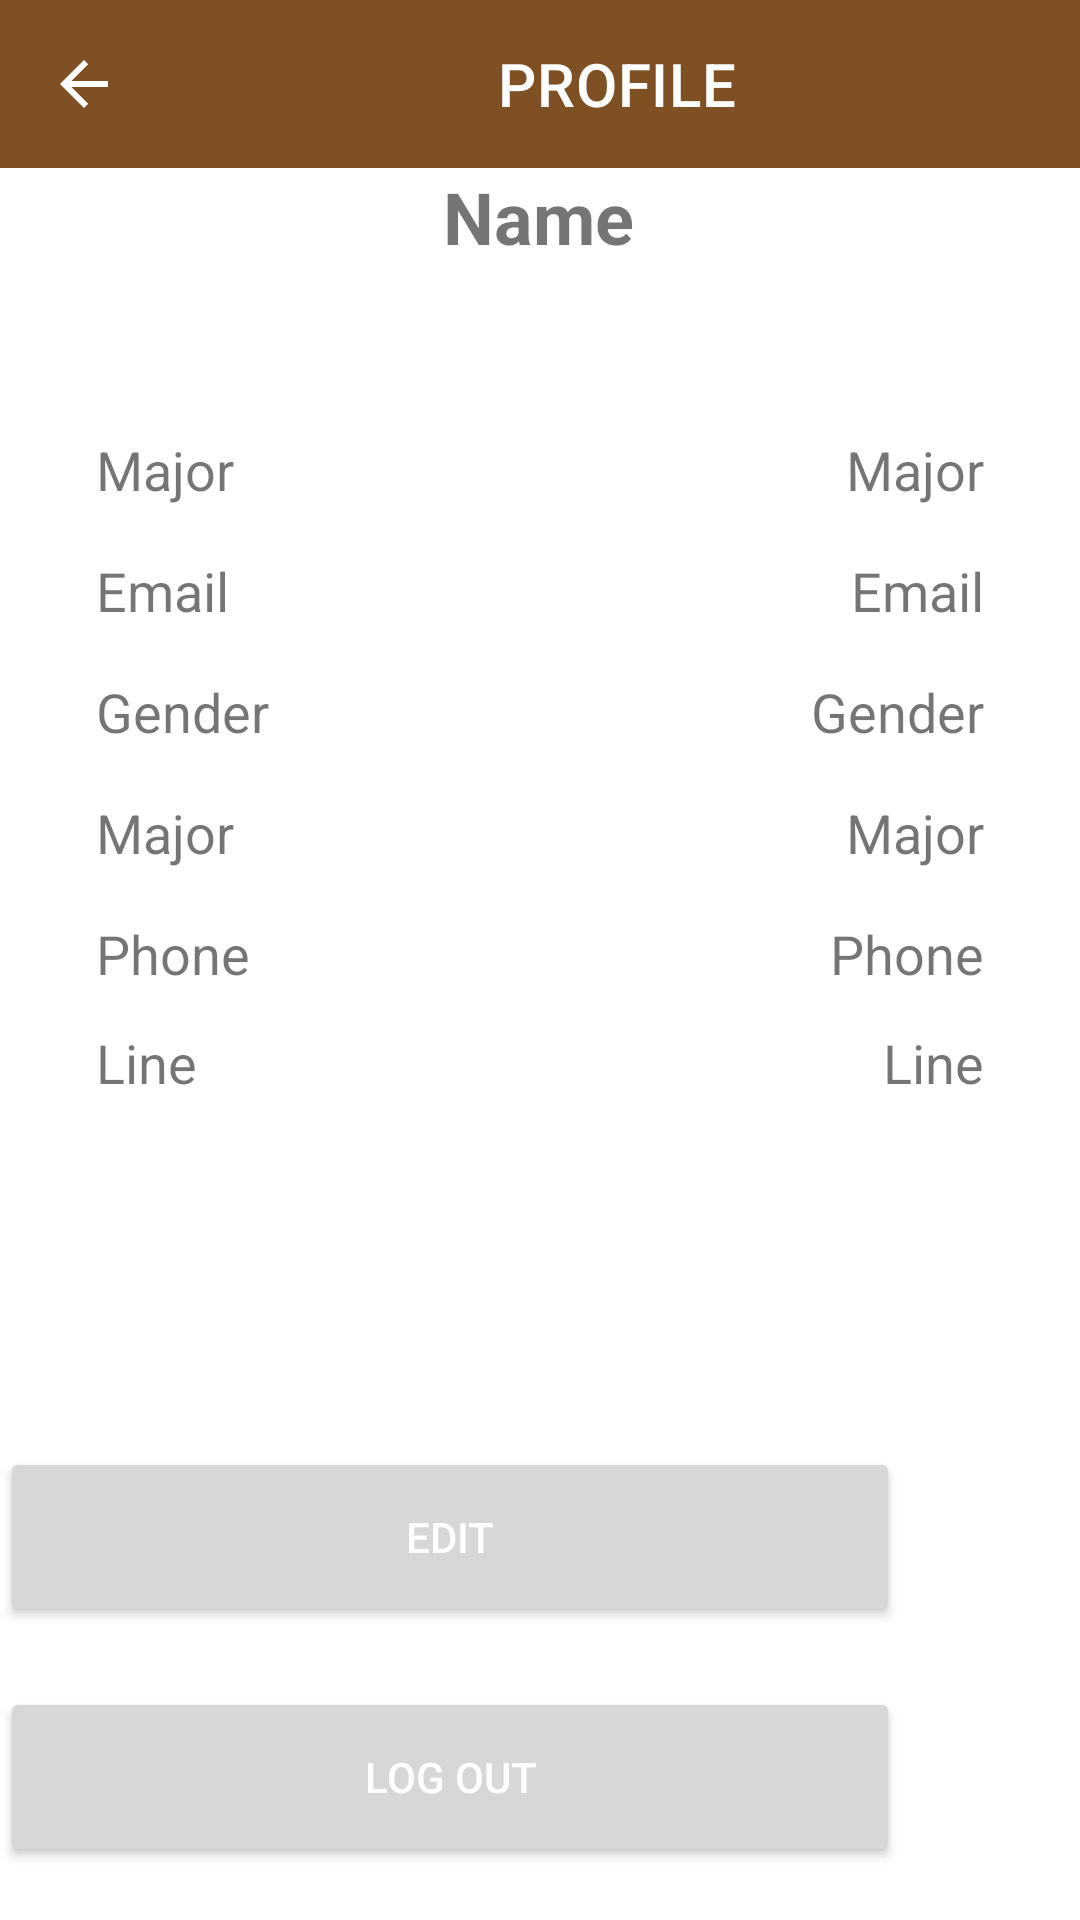

The Android layout XML behind this screen, and the referenced resources:
<!-- AndroidManifest.xml: application theme Theme.UrDataa -->
<!-- res/layout/fragment_profile.xml -->
<?xml version="1.0" encoding="utf-8"?>
<FrameLayout xmlns:android="http://schemas.android.com/apk/res/android"
    xmlns:app="http://schemas.android.com/apk/res-auto"
    xmlns:tools="http://schemas.android.com/tools"
    android:layout_width="match_parent"
    android:layout_height="match_parent"
    tools:context=".Fragments.ProfileFragment">

    <androidx.constraintlayout.widget.ConstraintLayout
        android:layout_width="match_parent"
        android:layout_height="match_parent"
        tools:context=".UserProfileActivity">

        <androidx.appcompat.widget.Toolbar
            android:id="@+id/user_toolbar"
            android:layout_width="match_parent"
            android:layout_height="wrap_content"
            android:background="#7F5024"
            app:layout_constraintEnd_toEndOf="parent"
            app:layout_constraintStart_toStartOf="parent"
            app:layout_constraintTop_toTopOf="parent"
            app:navigationIcon="@drawable/abc_vector_test"
            app:title="PROFILE"
            app:titleMarginStart="110dp"
            app:titleTextColor="#FFFFFF" />

        <androidx.core.widget.NestedScrollView
            android:layout_width="match_parent"
            android:layout_height="0dp"
            android:fillViewport="true"
            app:layout_constraintBottom_toBottomOf="parent"
            app:layout_constraintEnd_toEndOf="parent"
            app:layout_constraintStart_toStartOf="parent"
            app:layout_constraintTop_toBottomOf="@+id/user_toolbar">

            <androidx.constraintlayout.widget.ConstraintLayout
                android:layout_width="match_parent"
                android:layout_height="wrap_content">

                <TextView
                    android:id="@+id/user_name"
                    android:layout_width="wrap_content"
                    android:layout_height="wrap_content"
                    android:text="Name"
                    android:textSize="24sp"
                    android:textStyle="bold"
                    app:layout_constraintEnd_toEndOf="parent"
                    app:layout_constraintHorizontal_bias="0.498"
                    app:layout_constraintStart_toStartOf="parent"
                    tools:layout_editor_absoluteY="51dp" />

                <TextView
                    android:id="@+id/text_nim"
                    android:layout_width="wrap_content"
                    android:layout_height="wrap_content"
                    android:layout_marginStart="32dp"
                    android:layout_marginTop="56dp"
                    android:text="Major"
                    android:textSize="18sp"
                    app:layout_constraintStart_toStartOf="parent"
                    app:layout_constraintTop_toBottomOf="@+id/user_name" />

                <TextView
                    android:id="@+id/user_nim"
                    android:layout_width="wrap_content"
                    android:layout_height="wrap_content"
                    android:layout_marginTop="56dp"
                    android:layout_marginEnd="32dp"
                    android:text="Major"
                    android:textSize="18sp"
                    app:layout_constraintEnd_toEndOf="parent"
                    app:layout_constraintTop_toBottomOf="@+id/user_name" />

                <TextView
                    android:id="@+id/text_user_email"
                    android:layout_width="wrap_content"
                    android:layout_height="wrap_content"
                    android:layout_marginStart="32dp"
                    android:layout_marginTop="16dp"
                    android:text="Email"
                    android:textSize="18sp"
                    app:layout_constraintStart_toStartOf="parent"
                    app:layout_constraintTop_toBottomOf="@+id/text_nim" />

                <TextView
                    android:id="@+id/user_email"
                    android:layout_width="wrap_content"
                    android:layout_height="wrap_content"
                    android:layout_marginTop="16dp"
                    android:layout_marginEnd="32dp"
                    android:text="Email"
                    android:textSize="18sp"
                    app:layout_constraintEnd_toEndOf="parent"
                    app:layout_constraintTop_toBottomOf="@+id/user_nim" />

                <TextView
                    android:id="@+id/text_gender"
                    android:layout_width="wrap_content"
                    android:layout_height="wrap_content"
                    android:layout_marginStart="32dp"
                    android:layout_marginTop="16dp"
                    android:text="Gender"
                    android:textSize="18sp"
                    app:layout_constraintStart_toStartOf="parent"
                    app:layout_constraintTop_toBottomOf="@+id/text_user_email" />

                <TextView
                    android:id="@+id/user_gender"
                    android:layout_width="wrap_content"
                    android:layout_height="wrap_content"
                    android:layout_marginTop="16dp"
                    android:layout_marginEnd="32dp"
                    android:text="Gender"
                    android:textSize="18sp"
                    app:layout_constraintEnd_toEndOf="parent"
                    app:layout_constraintTop_toBottomOf="@+id/user_email" />

                <TextView
                    android:id="@+id/text_major"
                    android:layout_width="wrap_content"
                    android:layout_height="wrap_content"
                    android:layout_marginStart="32dp"
                    android:layout_marginTop="16dp"
                    android:text="Major"
                    android:textSize="18sp"
                    app:layout_constraintStart_toStartOf="parent"
                    app:layout_constraintTop_toBottomOf="@+id/text_gender" />

                <TextView
                    android:id="@+id/user_major"
                    android:layout_width="wrap_content"
                    android:layout_height="wrap_content"
                    android:layout_marginTop="16dp"
                    android:layout_marginEnd="32dp"
                    android:text="Major"
                    android:textSize="18sp"
                    app:layout_constraintEnd_toEndOf="parent"
                    app:layout_constraintTop_toBottomOf="@+id/user_gender" />

                <TextView
                    android:id="@+id/text_phone"
                    android:layout_width="wrap_content"
                    android:layout_height="wrap_content"
                    android:layout_marginStart="32dp"
                    android:layout_marginTop="16dp"
                    android:text="Phone"
                    android:textSize="18sp"
                    app:layout_constraintStart_toStartOf="parent"
                    app:layout_constraintTop_toBottomOf="@+id/text_major" />

                <TextView
                    android:id="@+id/text_line"
                    android:layout_width="wrap_content"
                    android:layout_height="wrap_content"
                    android:layout_marginStart="32dp"
                    android:layout_marginTop="12dp"
                    android:text="Line"
                    android:textSize="18sp"
                    app:layout_constraintStart_toStartOf="parent"
                    app:layout_constraintTop_toBottomOf="@+id/text_phone" />

                <TextView
                    android:id="@+id/user_line"
                    android:layout_width="wrap_content"
                    android:layout_height="wrap_content"
                    android:layout_marginTop="12dp"
                    android:layout_marginEnd="32dp"
                    android:text="Line"
                    android:textSize="18sp"
                    app:layout_constraintEnd_toEndOf="parent"
                    app:layout_constraintTop_toBottomOf="@+id/user_phone" />

                <TextView
                    android:id="@+id/user_phone"
                    android:layout_width="wrap_content"
                    android:layout_height="wrap_content"
                    android:layout_marginTop="16dp"
                    android:layout_marginEnd="32dp"
                    android:text="Phone"
                    android:textSize="18sp"
                    app:layout_constraintEnd_toEndOf="parent"
                    app:layout_constraintTop_toBottomOf="@+id/user_major" />

                <Button
                    android:id="@+id/btn_edit"
                    android:layout_width="300dp"
                    android:layout_height="wrap_content"
                    android:layout_marginTop="116dp"
                    android:height="60dp"
                    android:text="@string/edit"
                    android:textColor="#FFFFFF"
                    app:layout_constraintTop_toBottomOf="@+id/text_line"
                    tools:layout_editor_absoluteX="55dp" />

                <Button
                    android:id="@+id/btn_edit2"
                    android:layout_width="300dp"
                    android:layout_height="wrap_content"
                    android:layout_marginTop="20dp"
                    android:height="60dp"
                    android:text="@string/logout"
                    android:textColor="#FFFFFF"
                    app:layout_constraintTop_toBottomOf="@+id/btn_edit"
                    tools:layout_editor_absoluteX="55dp" />

            </androidx.constraintlayout.widget.ConstraintLayout>
        </androidx.core.widget.NestedScrollView>

    </androidx.constraintlayout.widget.ConstraintLayout>
</FrameLayout>
<!-- resources referenced by this layout -->
<resources>
  <string name="edit">Edit</string>
  <string name="logout">Log Out</string>
  <style name="Theme.UrDataa" parent="Theme.MaterialComponents.DayNight.NoActionBar">
  
  <item name="colorPrimary">@color/Primary</item>
  <item name="colorPrimaryVariant">@color/Primary</item>
  <item name="colorOnPrimary">@color/Primary</item>
  
  <item name="colorSecondary">@color/Secondary</item>
  <item name="colorSecondaryVariant">@color/Secondary</item>
  <item name="colorOnSecondary">@color/Secondary</item>
  
  
  </style>
  <color name="Primary">#7F5024</color>
  <color name="Secondary">#FFEACE</color>
</resources>
